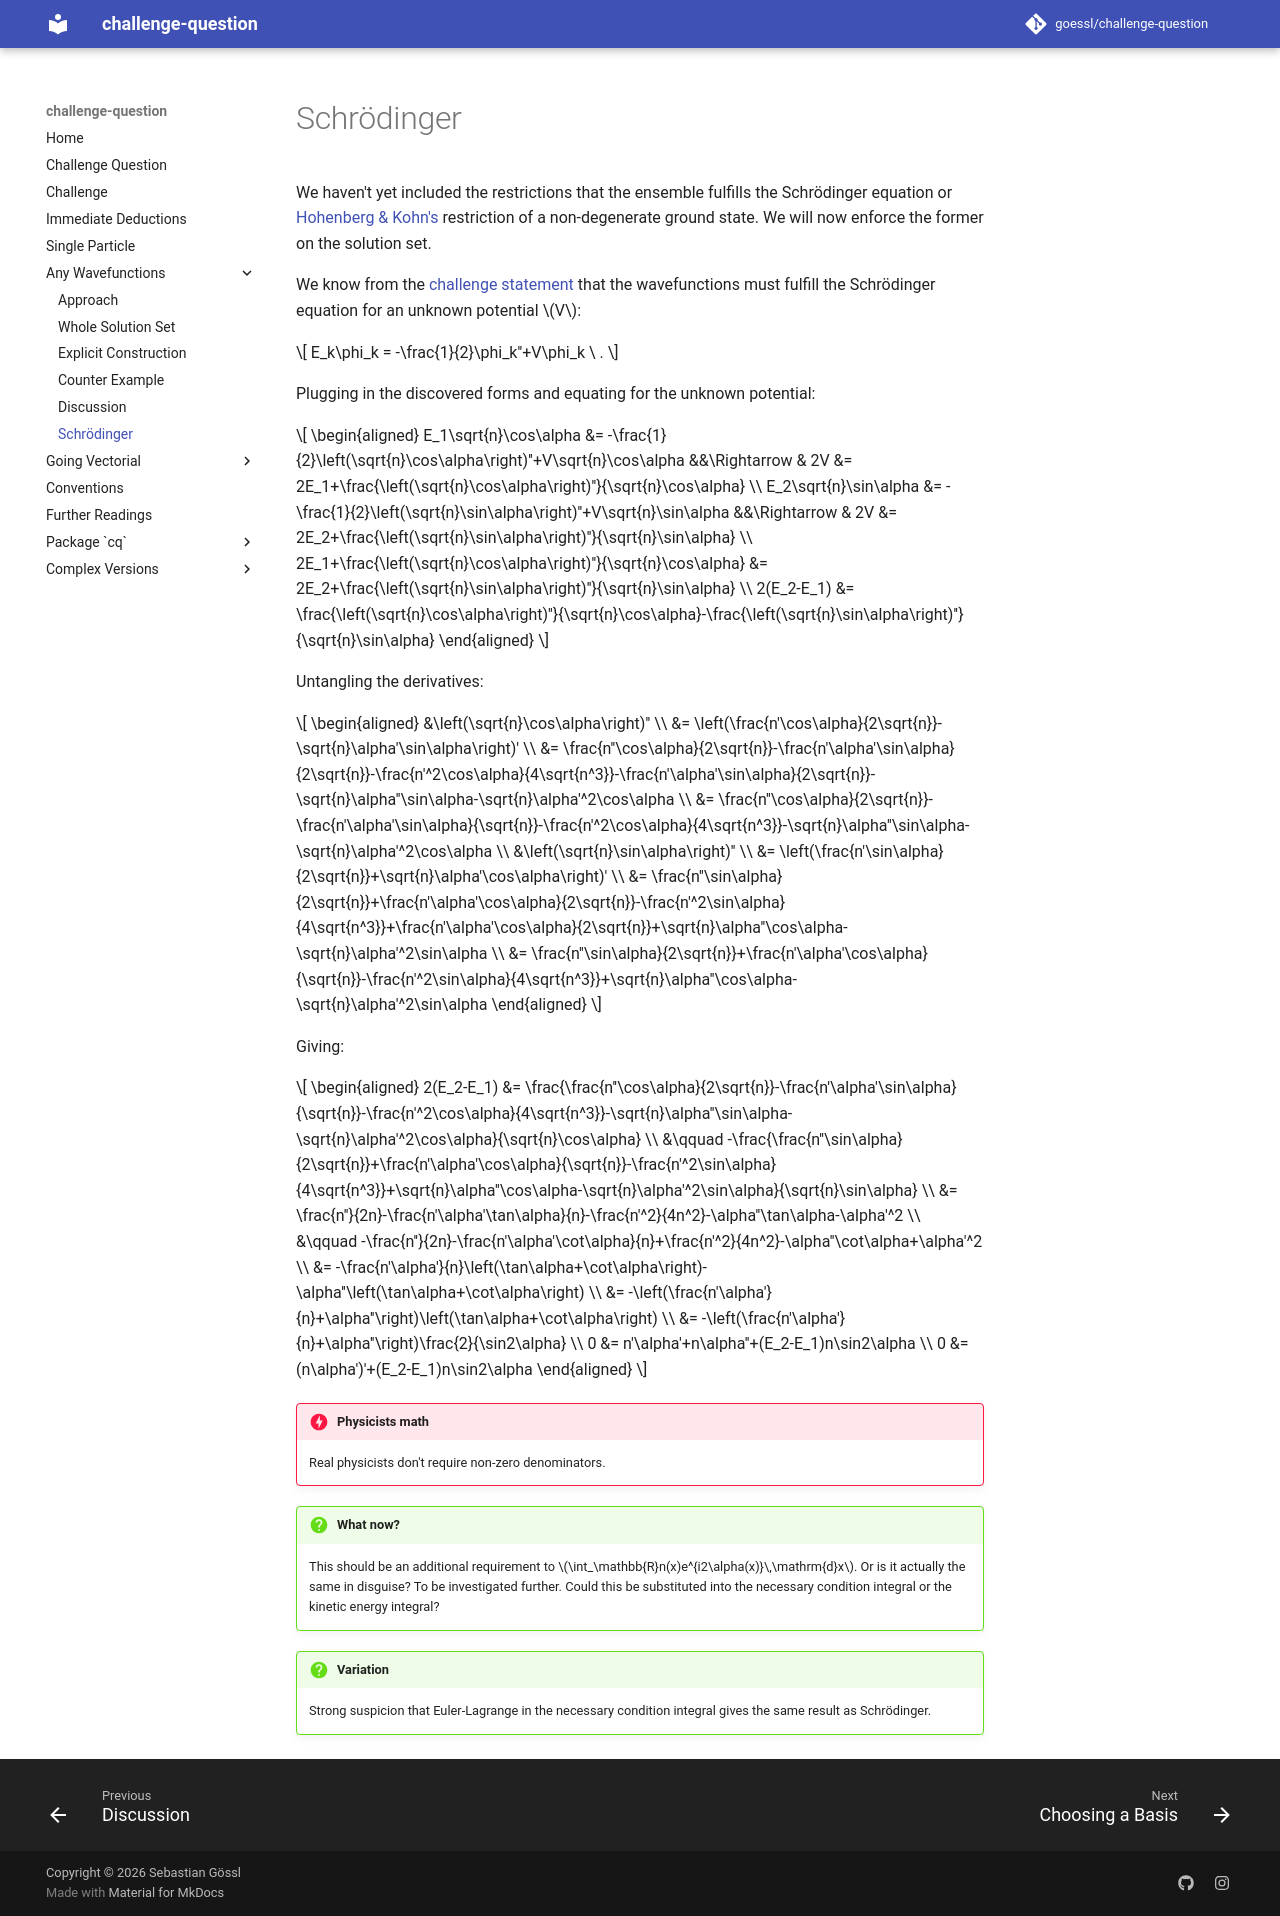

repository: goessl/challenge-question · page: any_wavefunctions/schroedinger/index.html · generator: mkdocs

# Schrödinger

We haven't yet included the restrictions that the ensemble fulfills the Schrödinger equation or [Hohenberg & Kohn's](../further_readings.md) restriction of a non-degenerate ground state. We will now enforce the former on the solution set.

We know from the [challenge statement](../challenge.md) that the wavefunctions must fulfill the Schrödinger equation for an unknown potential $V$:

$$
    E_k\phi_k = -\frac{1}{2}\phi_k''+V\phi_k \ .
$$

Plugging in the discovered forms and equating for the unknown potential:

$$
    \begin{aligned}
        E_1\sqrt{n}\cos\alpha &= -\frac{1}{2}\left(\sqrt{n}\cos\alpha\right)''+V\sqrt{n}\cos\alpha &&\Rightarrow & 2V &= 2E_1+\frac{\left(\sqrt{n}\cos\alpha\right)''}{\sqrt{n}\cos\alpha} \\
        E_2\sqrt{n}\sin\alpha &= -\frac{1}{2}\left(\sqrt{n}\sin\alpha\right)''+V\sqrt{n}\sin\alpha &&\Rightarrow & 2V &= 2E_2+\frac{\left(\sqrt{n}\sin\alpha\right)''}{\sqrt{n}\sin\alpha} \\
        2E_1+\frac{\left(\sqrt{n}\cos\alpha\right)''}{\sqrt{n}\cos\alpha} &= 2E_2+\frac{\left(\sqrt{n}\sin\alpha\right)''}{\sqrt{n}\sin\alpha} \\
        2(E_2-E_1) &= \frac{\left(\sqrt{n}\cos\alpha\right)''}{\sqrt{n}\cos\alpha}-\frac{\left(\sqrt{n}\sin\alpha\right)''}{\sqrt{n}\sin\alpha}
    \end{aligned}
$$

Untangling the derivatives:

$$
    \begin{aligned}
        &\left(\sqrt{n}\cos\alpha\right)'' \\
        &= \left(\frac{n'\cos\alpha}{2\sqrt{n}}-\sqrt{n}\alpha'\sin\alpha\right)' \\
        &= \frac{n''\cos\alpha}{2\sqrt{n}}-\frac{n'\alpha'\sin\alpha}{2\sqrt{n}}-\frac{n'^2\cos\alpha}{4\sqrt{n^3}}-\frac{n'\alpha'\sin\alpha}{2\sqrt{n}}-\sqrt{n}\alpha''\sin\alpha-\sqrt{n}\alpha'^2\cos\alpha \\
        &= \frac{n''\cos\alpha}{2\sqrt{n}}-\frac{n'\alpha'\sin\alpha}{\sqrt{n}}-\frac{n'^2\cos\alpha}{4\sqrt{n^3}}-\sqrt{n}\alpha''\sin\alpha-\sqrt{n}\alpha'^2\cos\alpha \\
        &\left(\sqrt{n}\sin\alpha\right)'' \\
        &= \left(\frac{n'\sin\alpha}{2\sqrt{n}}+\sqrt{n}\alpha'\cos\alpha\right)' \\
        &= \frac{n''\sin\alpha}{2\sqrt{n}}+\frac{n'\alpha'\cos\alpha}{2\sqrt{n}}-\frac{n'^2\sin\alpha}{4\sqrt{n^3}}+\frac{n'\alpha'\cos\alpha}{2\sqrt{n}}+\sqrt{n}\alpha''\cos\alpha-\sqrt{n}\alpha'^2\sin\alpha \\
        &= \frac{n''\sin\alpha}{2\sqrt{n}}+\frac{n'\alpha'\cos\alpha}{\sqrt{n}}-\frac{n'^2\sin\alpha}{4\sqrt{n^3}}+\sqrt{n}\alpha''\cos\alpha-\sqrt{n}\alpha'^2\sin\alpha
    \end{aligned}
$$

Giving:

$$
    \begin{aligned}
        2(E_2-E_1) &= \frac{\frac{n''\cos\alpha}{2\sqrt{n}}-\frac{n'\alpha'\sin\alpha}{\sqrt{n}}-\frac{n'^2\cos\alpha}{4\sqrt{n^3}}-\sqrt{n}\alpha''\sin\alpha-\sqrt{n}\alpha'^2\cos\alpha}{\sqrt{n}\cos\alpha} \\
        &\qquad -\frac{\frac{n''\sin\alpha}{2\sqrt{n}}+\frac{n'\alpha'\cos\alpha}{\sqrt{n}}-\frac{n'^2\sin\alpha}{4\sqrt{n^3}}+\sqrt{n}\alpha''\cos\alpha-\sqrt{n}\alpha'^2\sin\alpha}{\sqrt{n}\sin\alpha} \\
        &= \frac{n''}{2n}-\frac{n'\alpha'\tan\alpha}{n}-\frac{n'^2}{4n^2}-\alpha''\tan\alpha-\alpha'^2 \\
        &\qquad -\frac{n''}{2n}-\frac{n'\alpha'\cot\alpha}{n}+\frac{n'^2}{4n^2}-\alpha''\cot\alpha+\alpha'^2 \\
        &= -\frac{n'\alpha'}{n}\left(\tan\alpha+\cot\alpha\right)-\alpha''\left(\tan\alpha+\cot\alpha\right) \\
        &= -\left(\frac{n'\alpha'}{n}+\alpha''\right)\left(\tan\alpha+\cot\alpha\right) \\
        &= -\left(\frac{n'\alpha'}{n}+\alpha''\right)\frac{2}{\sin2\alpha} \\
        0 &= n'\alpha'+n\alpha''+(E_2-E_1)n\sin2\alpha \\
        0 &= (n\alpha')'+(E_2-E_1)n\sin2\alpha
    \end{aligned}
$$

!!! danger "Physicists math"

    Real physicists don't require non-zero denominators.

!!! question "What now?"

    This should be an additional requirement to $\int_\mathbb{R}n(x)e^{i2\alpha(x)}\,\mathrm{d}x$. Or is it actually the same in disguise? To be investigated further.
    Could this be substituted into the necessary condition integral or the kinetic energy integral?

!!! question "Variation"

    Strong suspicion that Euler-Lagrange in the necessary condition integral gives the same result as Schrödinger.
